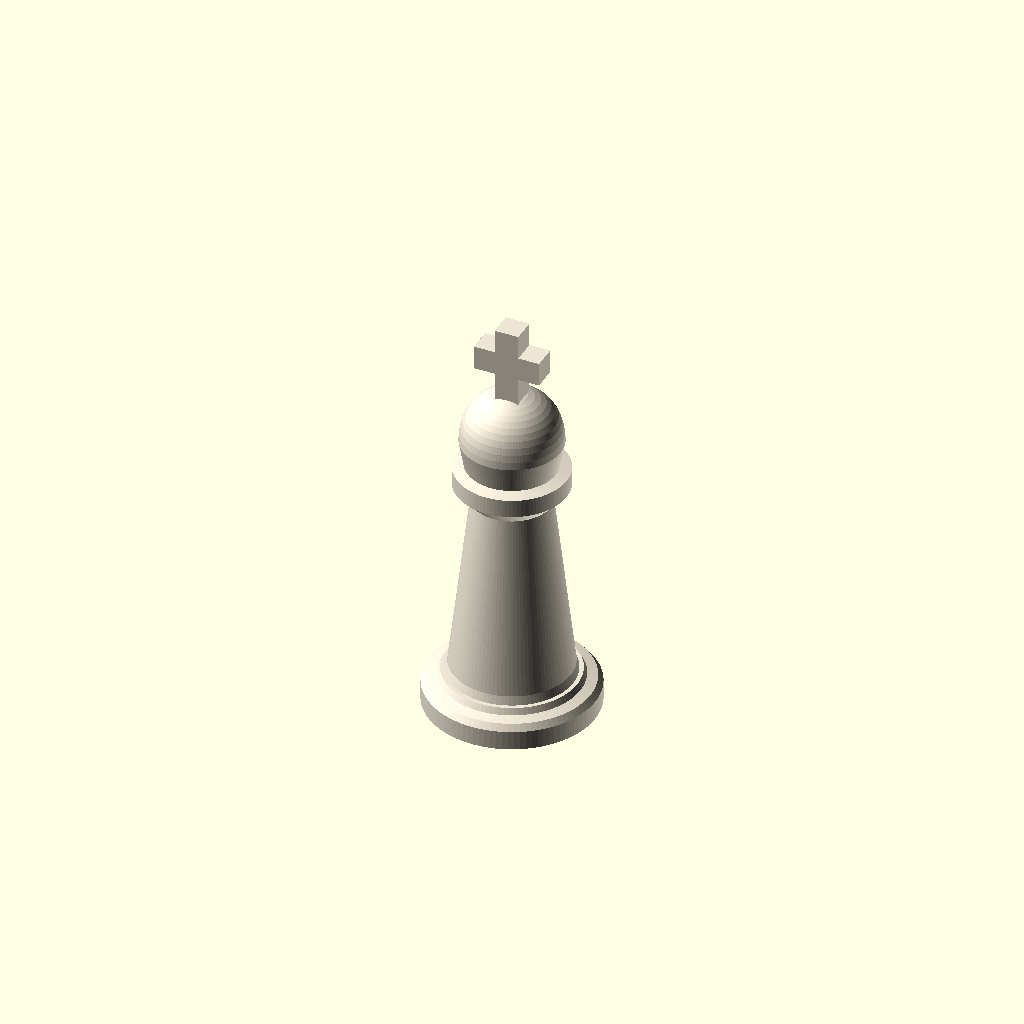
Cell 1: the model at its default parameters.
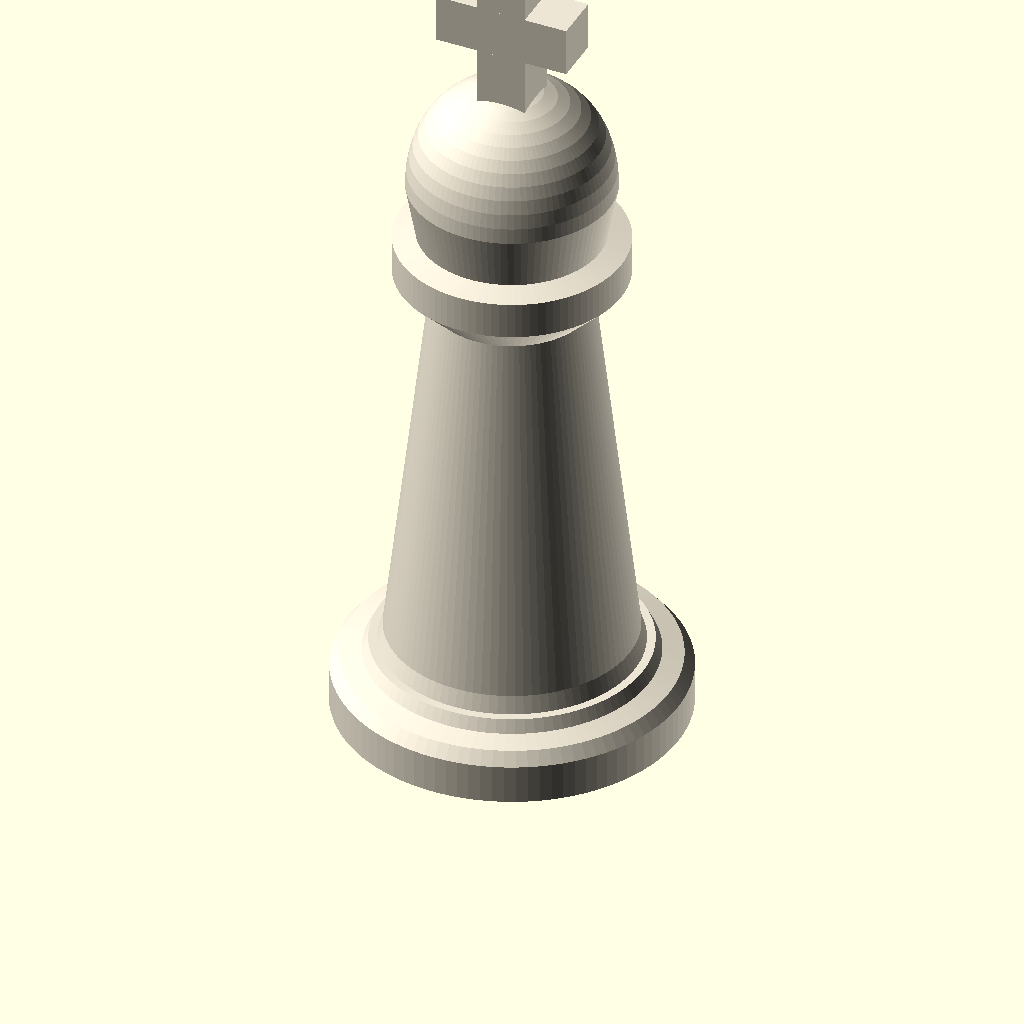
Cell 2: E = 2.8 (everything else at default).
One fixed orthographic camera (rotation 55°, 0°, 25°; colour scheme Cornfield) for every cell.
Source of the model, 3D/fuente/vista.scad:
use <ajedrez11x11.scad>
pieza = "rey";
$fn = 72;
C = [0.93, 0.90, 0.83];
E = 1.4;  // la misma ESCALA que ajedrez11x11.scad (tamaño de torneo): piezas y anillo a escala real
G = [0.85, 0.63, 0.12];
if (pieza == "rey") scale(E) color(C) rey();
if (pieza == "dama") scale(E) color(C) dama();
if (pieza == "torre") scale(E) color(C) torre_almenas();
if (pieza == "alfil") scale(E) color(C) alfil();
if (pieza == "caballo") scale(E) color(C) caballo();
if (pieza == "arzobispo") scale(E) color(C) arzobispo();
if (pieza == "canciller") scale(E) color(C) canciller();
if (pieza == "catapulta") scale(E) color(C) catapulta();
if (pieza == "guardian") scale(E) color(C) guardian();
if (pieza == "peon") scale(E) color(C) peon();
if (pieza == "anillo") color(G) anillo_promocion();
if (pieza == "extendida") { color(G) anillo_promocion(); translate([0,0,1.7]) scale(E) color(C) catapulta(); }
Customizer parameters (derived from the source; name, type, default, range or options):
pieza: string, default "rey"
C: vector, default [0.93, 0.9, 0.83]
E: number, default 1.4
G: vector, default [0.85, 0.63, 0.12]
